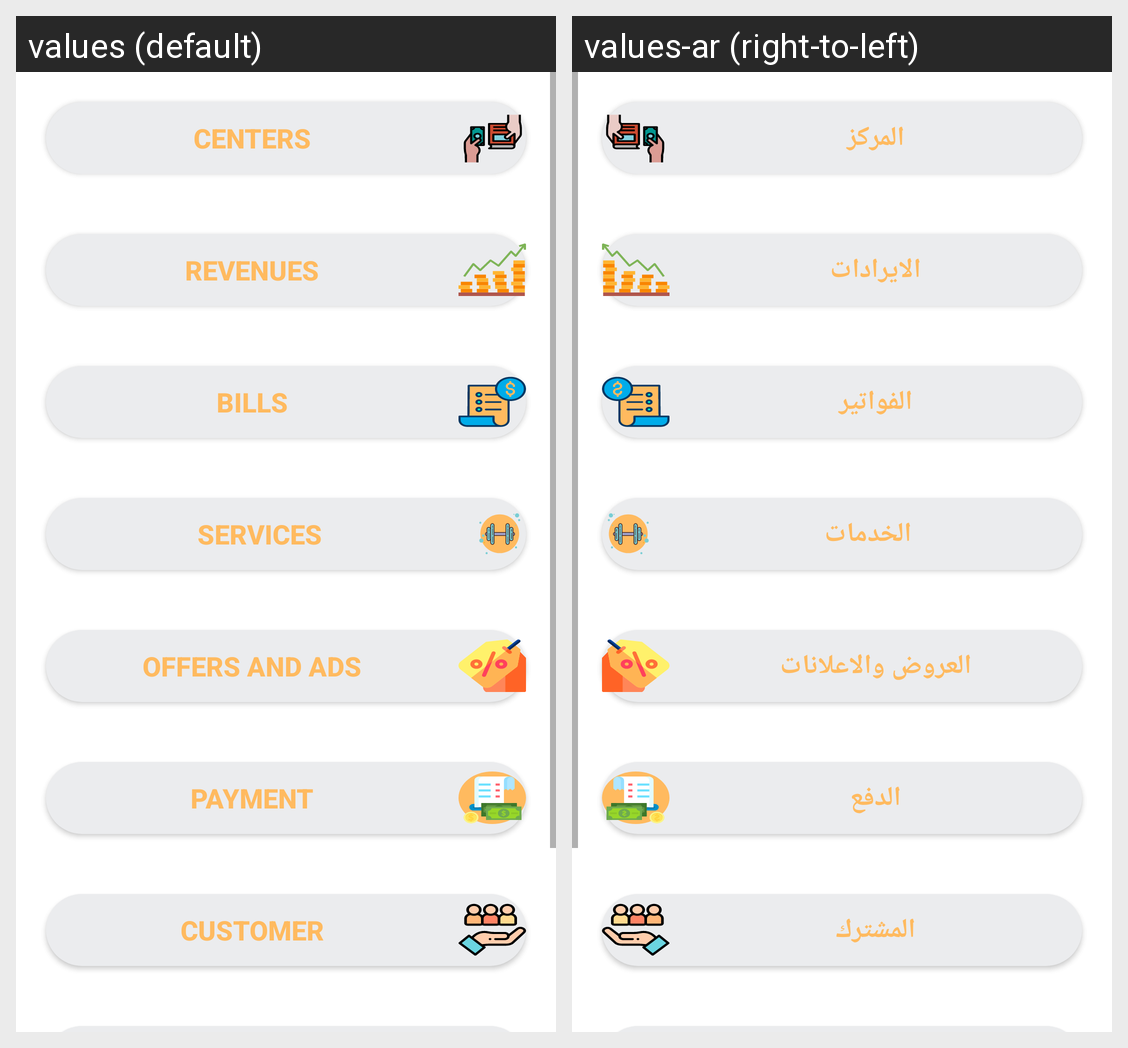

This grid shows one Android layout under two languages. Give, for every string resource on the screen, its name, the default text and each shown locale's text.
Android screen res/layout/fragment_main__manager.xml rendered under 2 locales, left to right: values (default), values-ar (right-to-left). Device: Nexus 5 (rendered at 1080×1920; each locale shown at half size, 540×960, under a caption strip naming it); theme Theme.MSM.
Strings drawn on this screen, with the default value and each locale's value (text and hints the layout hard-codes, and strings that could not be matched under every locale, appear in the picture but are not listed):

centers
  values: Centers
  values-ar: المركز

revenues
  values: Revenues
  values-ar: الايرادات

bills
  values: Bills
  values-ar: الفواتير

services
  values: services
  values-ar: الخدمات

offers_and_ads
  values: Offers and Ads
  values-ar: العروض والاعلانات

payment
  values: payment
  values-ar: الدفع

customer
  values: Customer
  values-ar: المشترك
